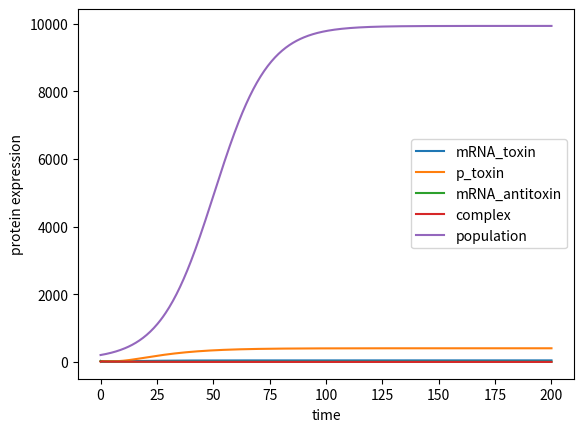

Reproduce this figure in Python.
# -*- coding: utf-8 -*-
"""
Created on Wed Jul 31 8:30:31 2020

[redacted]
"""
import numpy as np
from scipy.integrate import odeint
import matplotlib.pyplot as plt
def repressilator(z, t):

#MODEL FOR KILLSIWTCH TYPE I: THE EFFECT OF THE ANTITOXIN IS AT THE MRNA LEVEL
#assuming that both repressors (xi, and p) are in excess and the amount in the cell will be the external amount
#also assuming that T-AT bind immediatelly
#equations from demonstration of hill equation igem tutorial week 2a 2/3
#also we assume that there is no basal expression
#hill coefficient would be 1 in this case, so we do not introduce n in the equation for now (but recheck this)
# [redacted]
    
    m_T = z[0] #mRNA toxin
    p_T = z[1] #protein toxin
    m_AT = z[2] # mRNA antitoxin
    C = z[3] #complex mRNAtoxin-mRNAantitoxin
    N = z[4] #population
   
    ##### (If finally we use those values round them to 2 decimals)
    k1_1 = 2.157 #transcription rate of the toxin
    k2_1 = 0.826      #traduction rate of the toxin
    xi=0         #repressor of the toxin expression (we finally might not have it, so 0 for now)
    d1_1= 0.231      #degradation rate of the mRNA of the toxin
    d2_1= 0.0003      #degradation rate of the protein of the toxin itself
    cn_1= 3       #copy number of the toxin, I have 3 because we plan to have it repeated
    kd_1= 200     #disociation of the inhibitor of the inhibitor of the repressor for the toxin (as I said above it does not matter right now)
    gamma = 5      #formation of the complex m_T+m_AT
    gamma_m = 0.5  #dissociation of the complex m_T+m_AT
    mu = 0.085       #growth rate
    n=1
    
    dm_Tdt= k1_1*cn_1*kd_1/(kd_1+xi^n)-d1_1*m_T-gamma*m_T*m_AT-gamma_m*C-mu*m_T
    
    #
    
    dp_Tdt= k2_1*m_T - d2_1*p_T - mu*p_T
    
    #####
    k1_2 = 0.32
    p = 1000
    d1_2 = 0.231
    cn_2 = 20 #it will be ~20 for the repressilator and ~5 for the sponge
    kd_2 = 200 #I don´t know this value yet
    
    dm_ATdt=k1_2*cn_2*kd_2/(kd_2+p^n)-d1_2*m_AT-gamma*m_T*m_AT+gamma_m*C-mu*m_T


    ##### how the complex m_T-m_AT is working
    d_C = 0.5 #also have to do research for this
    
    dCdt=gamma*m_T*m_AT-gamma_m*C - d_C*C -mu*C

    #####
    Nmax = 10000
    kmax = 10
    k0 = 2
    dNdt = mu*N*(1-N/Nmax)-(kmax*p_T)/(k0*p_T)
    
    return[dm_Tdt, dp_Tdt, dm_ATdt, dCdt, dNdt]

  
#initial condition
z0=[20,20,20,0,200]#I made this up
#timepoints
t=np.linspace(0,200,500)


z=odeint(repressilator, z0, t)

plt.plot(t,z[:,0],label="mRNA_toxin")
plt.plot(t,z[:,1],label="p_toxin")
plt.plot(t,z[:,2],label="mRNA_antitoxin")
plt.plot(t,z[:,3],label="complex")
plt.plot(t,z[:,4],label="population")
plt.legend()
plt.xlabel("time")
plt.ylabel("protein expression")
plt.show()



